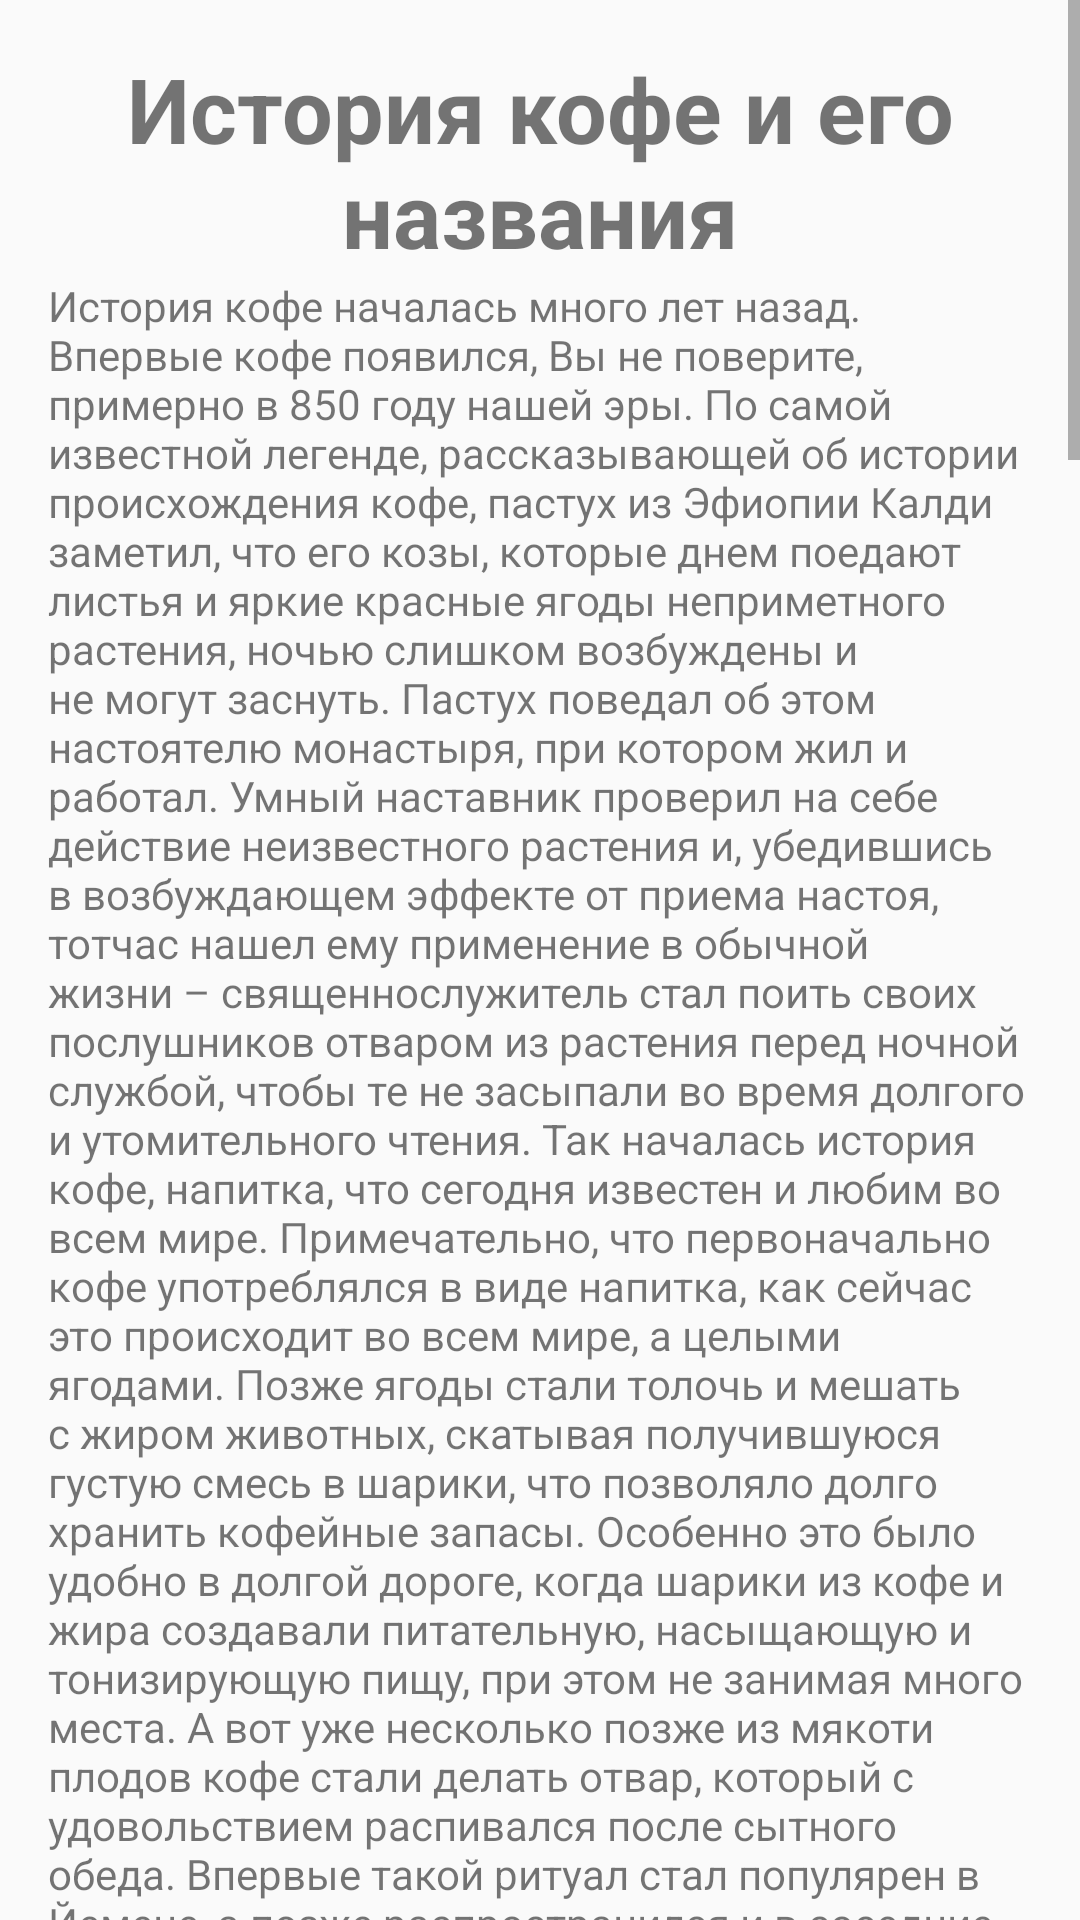

Reconstruct the res/layout file that produces this screen, plus the resources it refers to.
<!-- AndroidManifest.xml: application theme Theme.MakeYOCoffee -->
<!-- res/layout/fragment_article_coffee_history.xml -->
<?xml version="1.0" encoding="utf-8"?>
<androidx.constraintlayout.widget.ConstraintLayout xmlns:android="http://schemas.android.com/apk/res/android"
    xmlns:app="http://schemas.android.com/apk/res-auto"
    xmlns:tools="http://schemas.android.com/tools"
    android:layout_width="match_parent"
    android:layout_height="match_parent"
    tools:context=".fragment_article_coffee_history">

    <ScrollView
        android:layout_width="match_parent"
        android:layout_height="match_parent"
        app:layout_constraintEnd_toEndOf="parent">

        <LinearLayout
            android:layout_width="match_parent"
            android:layout_height="wrap_content"
            android:orientation="vertical"
            android:padding="16dp">

            <TextView
                android:id="@+id/title"
                android:layout_width="match_parent"
                android:layout_height="wrap_content"
                android:gravity="center"
                android:text="@string/coffee_history_title"
                android:textSize="30sp"
                android:textStyle="bold" />

            <TextView
                android:id="@+id/textview1"
                android:layout_width="wrap_content"
                android:layout_height="wrap_content"
                android:layout_marginTop="1dp"
                android:text="@string/coffee_history1"
                app:layout_constraintBottom_toTopOf="@+id/imageView"
                app:layout_constraintEnd_toEndOf="parent"
                app:layout_constraintHorizontal_bias="1.0"
                app:layout_constraintStart_toStartOf="parent"
                app:layout_constraintTop_toTopOf="parent"
                app:layout_constraintVertical_bias="1.0" />

            <ImageView
                android:id="@+id/imageView1"
                android:layout_width="wrap_content"
                android:layout_height="wrap_content"
                android:layout_marginBottom="1dp"
                android:src="@drawable/coffee_history1"
                app:layout_constraintBottom_toTopOf="@+id/button_second"
                app:layout_constraintEnd_toEndOf="parent"
                app:layout_constraintHorizontal_bias="0.0"
                app:layout_constraintStart_toStartOf="parent"
                app:layout_constraintTop_toBottomOf="@+id/textview_second" />

            <TextView
                android:id="@+id/textview2"
                android:layout_width="wrap_content"
                android:layout_height="wrap_content"
                android:layout_marginTop="1dp"
                android:text="@string/coffee_history2"
                app:layout_constraintBottom_toTopOf="@+id/imageView"
                app:layout_constraintEnd_toEndOf="parent"
                app:layout_constraintHorizontal_bias="1.0"
                app:layout_constraintStart_toStartOf="parent"
                app:layout_constraintTop_toTopOf="parent"
                app:layout_constraintVertical_bias="1.0" />

            <ImageView
                android:id="@+id/imageView2"
                android:layout_width="wrap_content"
                android:layout_height="wrap_content"
                android:layout_marginBottom="1dp"
                android:src="@drawable/coffee_history2"
                app:layout_constraintBottom_toTopOf="@+id/button_second"
                app:layout_constraintEnd_toEndOf="parent"
                app:layout_constraintHorizontal_bias="0.0"
                app:layout_constraintStart_toStartOf="parent"
                app:layout_constraintTop_toBottomOf="@+id/textview_second" />

            <TextView
                android:id="@+id/textview3"
                android:layout_width="wrap_content"
                android:layout_height="wrap_content"
                android:layout_marginTop="1dp"
                android:text="@string/coffee_history3"
                app:layout_constraintBottom_toTopOf="@+id/imageView"
                app:layout_constraintEnd_toEndOf="parent"
                app:layout_constraintHorizontal_bias="1.0"
                app:layout_constraintStart_toStartOf="parent"
                app:layout_constraintTop_toTopOf="parent"
                app:layout_constraintVertical_bias="1.0" />

            <ImageView
                android:id="@+id/imageView3"
                android:layout_width="wrap_content"
                android:layout_height="wrap_content"
                android:layout_marginBottom="1dp"
                android:src="@drawable/coffee_history3"
                app:layout_constraintBottom_toTopOf="@+id/button_second"
                app:layout_constraintEnd_toEndOf="parent"
                app:layout_constraintHorizontal_bias="0.0"
                app:layout_constraintStart_toStartOf="parent"
                app:layout_constraintTop_toBottomOf="@+id/textview_second" />

            <TextView
                android:id="@+id/textview4"
                android:layout_width="wrap_content"
                android:layout_height="wrap_content"
                android:layout_marginTop="1dp"
                android:text="@string/coffee_history4"
                app:layout_constraintBottom_toTopOf="@+id/imageView"
                app:layout_constraintEnd_toEndOf="parent"
                app:layout_constraintHorizontal_bias="1.0"
                app:layout_constraintStart_toStartOf="parent"
                app:layout_constraintTop_toTopOf="parent"
                app:layout_constraintVertical_bias="1.0" />
            <ImageView
                android:id="@+id/imageView4"
                android:layout_width="wrap_content"
                android:layout_height="wrap_content"
                android:layout_marginBottom="1dp"
                android:src="@drawable/coffee_history4"
                app:layout_constraintBottom_toTopOf="@+id/button_second"
                app:layout_constraintEnd_toEndOf="parent"
                app:layout_constraintHorizontal_bias="0.0"
                app:layout_constraintStart_toStartOf="parent"
                app:layout_constraintTop_toBottomOf="@+id/textview_second" />
        </LinearLayout>
    </ScrollView>
</androidx.constraintlayout.widget.ConstraintLayout>
<!-- resources referenced by this layout -->
<resources>
  <string name="coffee_history2">Кстати, Вам наверняка будет интересно узнать, как кофе стал так называться.
  Само название кофе до сих пор остается своего рода неразгаданным зашифрованным посланием. Именно потому, что напиток до сих пор хранит в себе некую загадку, и существует, вероятно, несколько версий. Сам кофе появился, как мы уже упомянули, в Эфиопии, отсюда первое предположение. Оно гласит, что напиток назван в честь эфиопской провинции Kaffa (Caffa, Кэфа, Каффа). И эта гипотеза, несомненно, имеет место быть. Еще одна не менее интересная и правдоподобная версия, что свое название кофе получил благодаря арабам - “qahwa” (cahwa, kahwa, cahwe, kahwe, qahwe).</string>
  <string name="coffee_history3">Однако, несмотря на то что оба предположения объективны и наверняка близки к истине, нам более всего импонирует романтичная версия про средневекового алхимика, от которой веет сухим ветром свободных и диких пустынь. Итак, в чем же эта версия заключается: Портовый город Моха на Красном море. Гравюра, 1692 год, ГолландияCOFFEE – это аббревиатура. Этот вывод алхимик, путешественник и ботаник по совместительству сделал после длительного изучения многочисленных трудов лекарей, колдунов, ученых - всех тех, кто на протяжении собственных поисков универсального средства для бессмертия и от болезней изучал кофе. Так вот, якобы все эти лучшие умы пришли к выводу, что именно кофе (тогда еще так не называемый) является уникальным средством от множества недугов, главным из которых является, несомненно, бессилие души. Сделав такой вывод, врачеватели решили назвать чудо-напиток COFFEE, что расшифровывается следующим образом по первым буквам слова:\nCause – причина; Occult – тайные, скрытые; Fortitude – стойкость, сила духа; Fast – сильный, быстрый; Excitant – возбуждающий; Extract – экстракт, отвар. В итоге имеем: COFFEE – сильный экстракт, возбуждающий скрытые, тайные силы духа, стойкость и волю.</string>
  <string name="coffee_history4">Не знаем, как Вам, но нам по душе такая трактовка, к тому же, делая утром глоток обжигающего ароматного кофе, действительно чувствуешь, как включается твое естество и активизируются скрытые резервы, а проснувшаяся и встряхнувшаяся после сна сила воли берет за шиворот и тащит на работу, несмотря ни на что.</string>
  <string name="coffee_history_title">История кофе и его названия</string>
  <color name="purple_500">#FF6200EE</color>
  <color name="purple_700">#FF3700B3</color>
  <color name="white">#FFFFFFFF</color>
  <color name="teal_200">#FF03DAC5</color>
  <color name="teal_700">#FF018786</color>
  <color name="black">#FF000000</color>
</resources>
